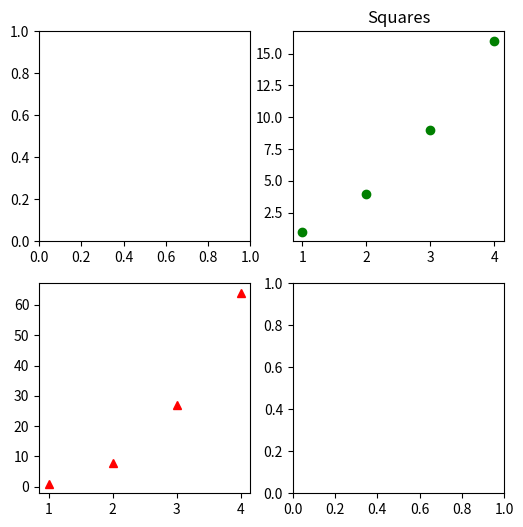

This figure's Python source: (Note: this script raises an exception after producing the figure.)
import matplotlib.pyplot as plt
import numpy as np
x= np.arange(1,5)
y = x**3
fig, ax = plt.subplots(nrows=2,ncols=2,figsize=(6,6))
ax[0,1].plot([1,2,3,4],[1,4,9,16],'go')
ax[1,0].plot(x,y,'r^')
ax[0,1].set_title("Squares")
ax[1.0].set_title("Cubes")
plt.show()